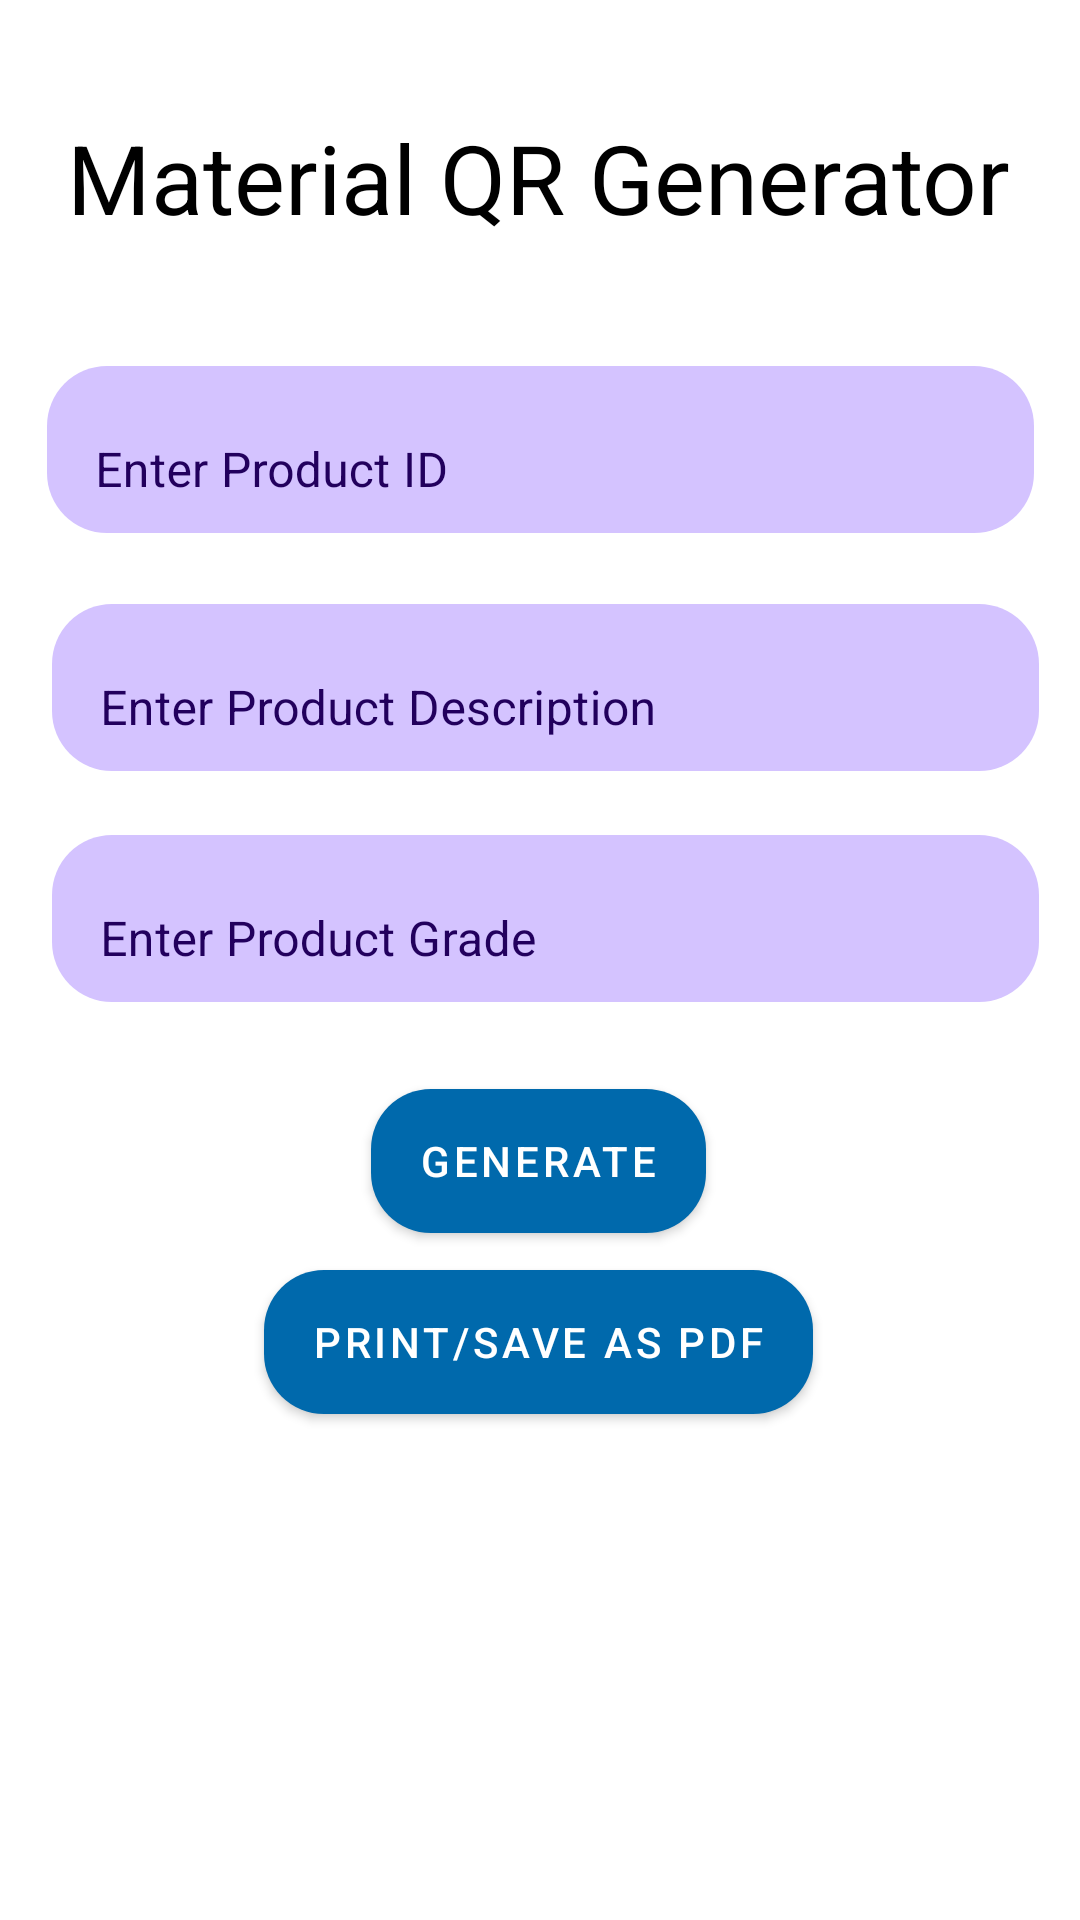

Write the Android layout XML for this screen, with the resource values it uses.
<!-- AndroidManifest.xml: application theme Theme.Yard2 -->
<!-- res/layout/activity_material_qrgenerator.xml -->
<?xml version="1.0" encoding="utf-8"?>
<androidx.constraintlayout.widget.ConstraintLayout xmlns:android="http://schemas.android.com/apk/res/android"
    xmlns:app="http://schemas.android.com/apk/res-auto"
    xmlns:tools="http://schemas.android.com/tools"
    android:layout_width="match_parent"
    android:layout_height="match_parent"
    tools:context=".MaterialQRGenerator">


    <com.google.android.material.textfield.TextInputLayout
        android:id="@+id/productidnoTextInputLayout"
        android:layout_width="329dp"
        android:layout_height="72dp"
        android:layout_margin="4dp"
        android:hint="Enter Product ID"
        android:textColorHint="#22005d"
        app:boxBackgroundMode="none"
        app:endIconMode="clear_text"
        android:layout_gravity="center"
        app:layout_constraintBottom_toBottomOf="parent"
        app:layout_constraintEnd_toEndOf="parent"
        app:layout_constraintStart_toStartOf="parent"
        app:layout_constraintTop_toTopOf="parent"
        app:layout_constraintVertical_bias="0.191">

        <com.google.android.material.textfield.TextInputEditText
            android:id="@+id/productid"
            android:backgroundTint="#d4c3ff"
            android:layout_width="match_parent"
            android:layout_height="wrap_content"
            android:background="@drawable/rounded_edittext_background"
            android:inputType="text"
            android:maxLines="1" />
    </com.google.android.material.textfield.TextInputLayout>

    <TextView
        android:id="@+id/enterproductid"
        android:layout_width="wrap_content"
        android:layout_height="wrap_content"
        android:text="Material QR Generator"
        android:textColor="?attr/colorOnSecondary"
        android:textSize="32sp"
        app:layout_constraintBottom_toBottomOf="parent"
        app:layout_constraintEnd_toEndOf="parent"
        app:layout_constraintHorizontal_bias="0.494"
        app:layout_constraintStart_toStartOf="parent"
        app:layout_constraintTop_toTopOf="parent"
        app:layout_constraintVertical_bias="0.063" />

    <com.google.android.material.textfield.TextInputLayout
        android:id="@+id/productdescTextInputLayout"
        android:layout_width="329dp"
        android:layout_height="72dp"
        android:layout_margin="4dp"
        android:hint="Enter Product Description"
        android:textColorHint="#22005d"
        app:boxBackgroundMode="none"
        app:endIconMode="clear_text"
        app:layout_constraintBottom_toBottomOf="parent"
        app:layout_constraintEnd_toEndOf="parent"
        app:layout_constraintHorizontal_bias="0.585"
        app:layout_constraintStart_toStartOf="parent"
        app:layout_constraintTop_toTopOf="parent"
        app:layout_constraintVertical_bias="0.333">

        <com.google.android.material.textfield.TextInputEditText
            android:id="@+id/productdesc"
            android:backgroundTint="#d4c3ff"
            android:layout_width="match_parent"
            android:layout_height="wrap_content"
            android:background="@drawable/rounded_edittext_background"
            android:inputType="text"
            android:maxLines="1" />
    </com.google.android.material.textfield.TextInputLayout>

    <com.google.android.material.textfield.TextInputLayout
        android:id="@+id/productgradeTextInputLayout"
        android:layout_width="329dp"
        android:layout_height="72dp"
        android:layout_margin="4dp"
        android:hint="Enter Product Grade"
        android:textColorHint="#22005d"
        app:boxBackgroundMode="none"
        app:endIconMode="clear_text"
        app:layout_constraintBottom_toBottomOf="parent"
        app:layout_constraintEnd_toEndOf="parent"
        app:layout_constraintHorizontal_bias="0.573"
        app:layout_constraintStart_toStartOf="parent"
        app:layout_constraintTop_toTopOf="parent"
        app:layout_constraintVertical_bias="0.47">

        <com.google.android.material.textfield.TextInputEditText
            android:id="@+id/productgrade"
            android:backgroundTint="#d4c3ff"
            android:layout_width="match_parent"
            android:layout_height="wrap_content"
            android:background="@drawable/rounded_edittext_background"
            android:inputType="text"
            android:maxLines="1" />
    </com.google.android.material.textfield.TextInputLayout>

    <com.google.android.material.button.MaterialButton
        android:id="@+id/generatebuttonmat"
        android:layout_width="wrap_content"
        android:layout_height="wrap_content"
        android:background="@drawable/rounded_edittext_background"
        android:text="Generate"
        app:layout_constraintBottom_toBottomOf="parent"
        app:layout_constraintEnd_toEndOf="parent"
        app:layout_constraintHorizontal_bias="0.498"
        app:layout_constraintStart_toStartOf="parent"
        app:layout_constraintTop_toTopOf="parent"
        app:layout_constraintVertical_bias="0.613" />

    <com.google.android.material.button.MaterialButton
        android:id="@+id/printbutton2"
        android:layout_width="wrap_content"
        android:layout_height="wrap_content"
        android:background="@drawable/rounded_edittext_background"
        android:text="Print/Save as PDF"
        app:layout_constraintBottom_toBottomOf="parent"
        app:layout_constraintEnd_toEndOf="parent"
        app:layout_constraintHorizontal_bias="0.497"
        app:layout_constraintStart_toStartOf="parent"
        app:layout_constraintTop_toTopOf="parent"
        app:layout_constraintVertical_bias="0.715" />

    <FrameLayout
        android:id="@+id/framelayout2"
        android:layout_width="150dp"
        android:layout_height="150dp"
        android:layout_marginTop="525dp"
        android:visibility="invisible"
        app:layout_constraintBottom_toBottomOf="parent"
        app:layout_constraintEnd_toEndOf="parent"
        app:layout_constraintStart_toStartOf="parent"
        app:layout_constraintTop_toTopOf="parent">

        <com.google.android.material.imageview.ShapeableImageView
            android:id="@+id/qrcode"
            android:layout_width="match_parent"
            android:layout_height="match_parent"
            android:layout_gravity="center"
            android:clickable="true"
            android:elevation="10dp"
            app:shapeAppearanceOverlay="@drawable/rounded_edittext_background"/>

        <TextView
            android:layout_width="wrap_content"
            android:layout_height="wrap_content"
            android:layout_marginTop="20dp"
            android:layout_gravity="center_horizontal"
            android:text="Generating QR Code..."
            android:textSize="15sp"
            android:textColor="?attr/colorOnSecondary" />
        <ProgressBar
            android:id="@+id/loadingProgressBarmat"
            android:layout_marginTop="25dp"
            android:layout_width="wrap_content"
            android:layout_height="wrap_content"
            android:layout_gravity="center" />
    </FrameLayout>
</androidx.constraintlayout.widget.ConstraintLayout>
<!-- resources referenced by this layout -->
<resources>
  <!-- drawable rounded_edittext_background (drawable) -->
  <shape xmlns:android="http://schemas.android.com/apk/res/android"
      android:shape="rectangle">
      <corners android:radius="20dp" />
      <solid android:color="#b9cfff" />
  </shape>
  <style name="Theme.Yard2" parent="Theme.MaterialComponents.DayNight.DarkActionBar">
          
          <item name="colorPrimary">#0069ac</item>
          <item name="colorPrimaryVariant">#0069ac</item>
          <item name="colorOnPrimary">@color/white</item>
          
          <item name="colorSecondary">@color/teal_200</item>
          <item name="colorSecondaryVariant">@color/teal_700</item>
          <item name="colorOnSecondary">@color/black</item>
          
          <item name="android:statusBarColor" tools:targetApi="l">?attr/colorPrimaryVariant</item>
          
      </style>
  <!-- not gathered from this repository: default colours our renderer supplied (Android Studio template values) -->
  <color name="teal_200">#FF03DAC5</color>
  <color name="teal_700">#FF018786</color>
  <color name="black">#FF000000</color>
  <color name="white">#FFFFFFFF</color>
</resources>
